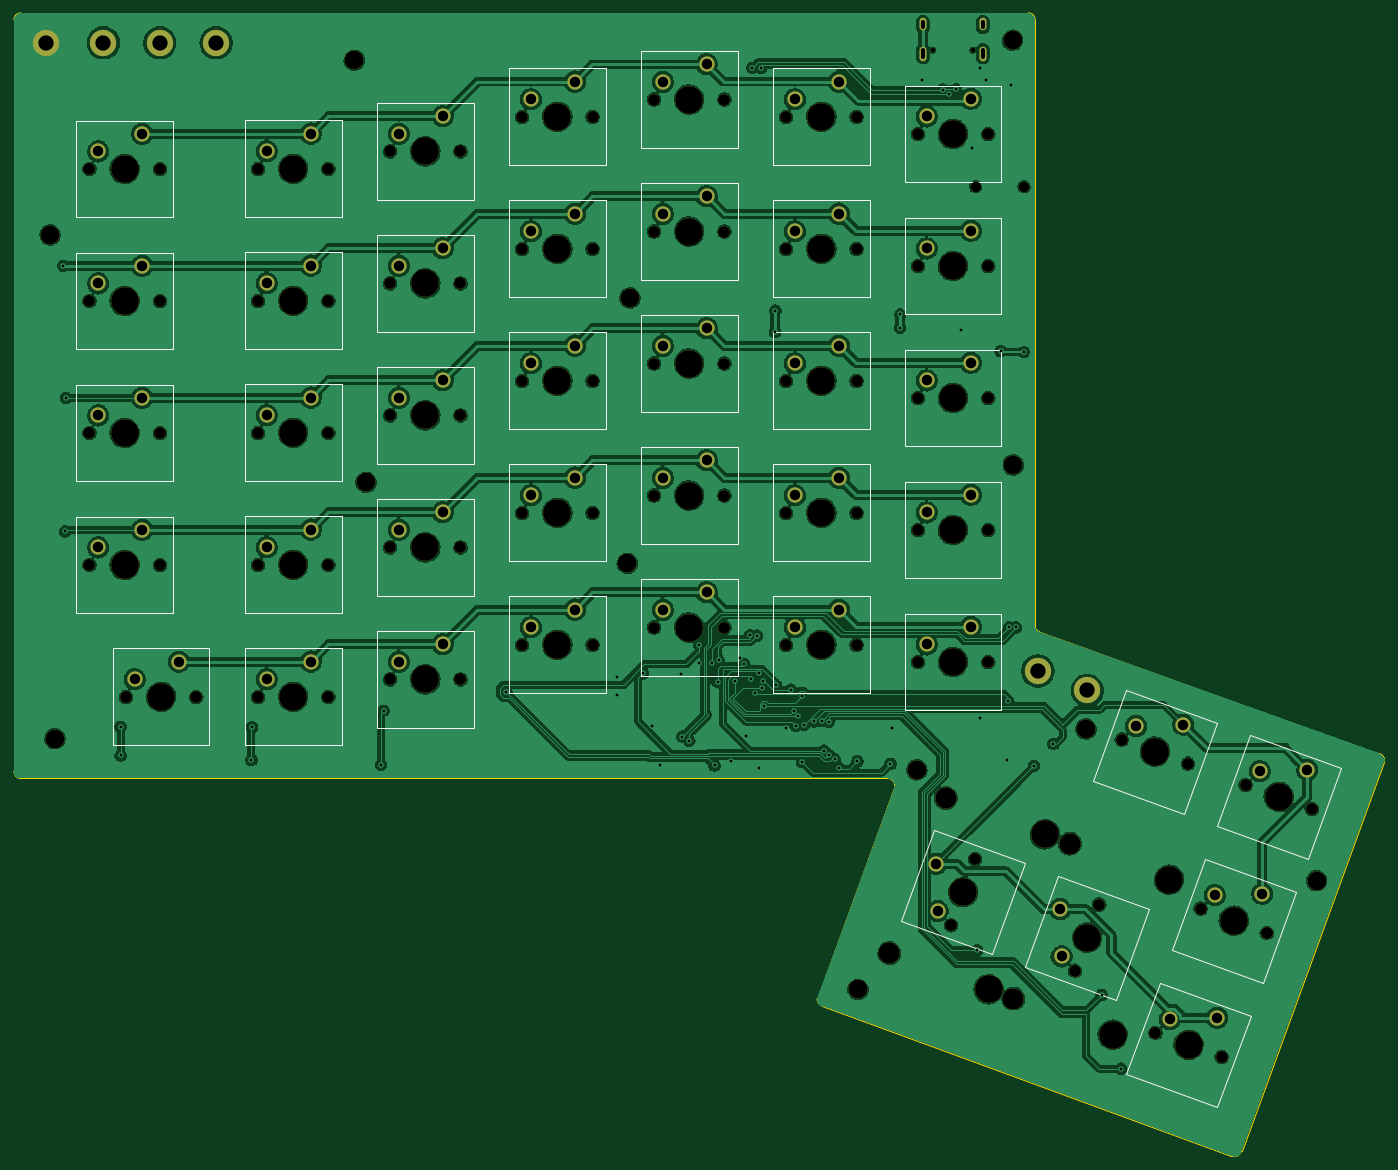
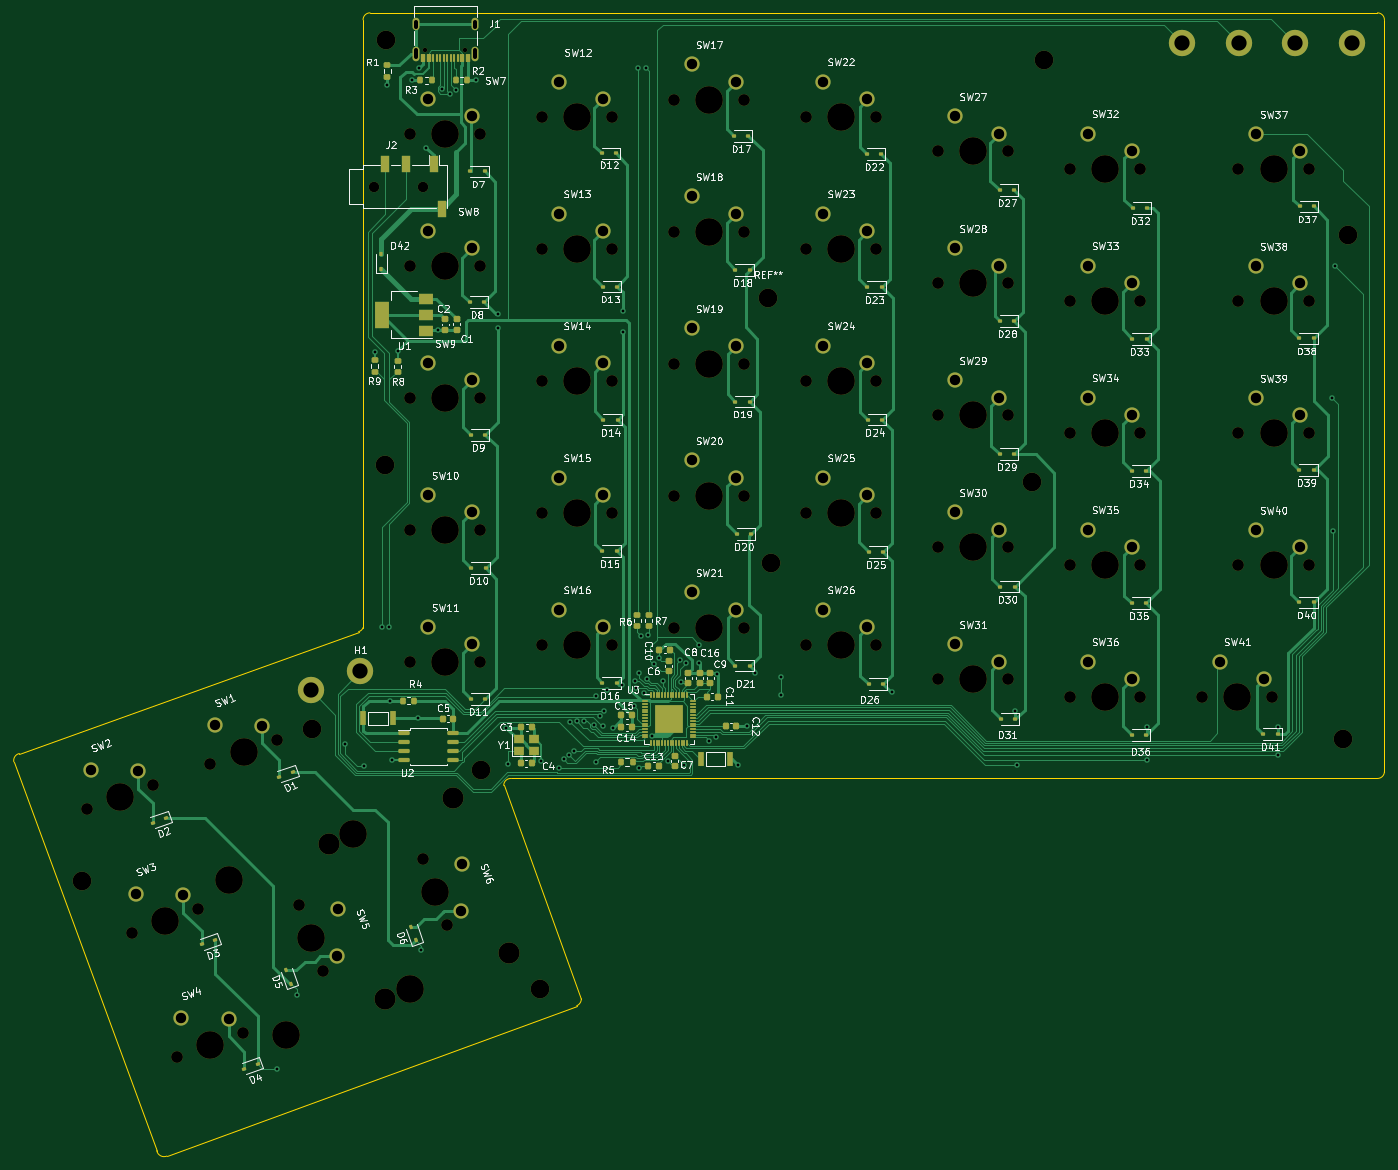
Circuit board: 11 layer files. Board 197.8 x 165.0 mm.
- bottom_copper: JasonSplitErgoKeyboard_Left-B_Cu.gbl (62933 bytes)
- bottom_mask: JasonSplitErgoKeyboard_Left-B_Mask.gbs (16451 bytes)
- paste: JasonSplitErgoKeyboard_Left-B_Paste.gbp (9274 bytes)
- bottom_silk: JasonSplitErgoKeyboard_Left-B_Silkscreen.gbo (233387 bytes)
- outline: JasonSplitErgoKeyboard_Left-Edge_Cuts.gm1 (1584 bytes)
- top_copper: JasonSplitErgoKeyboard_Left-F_Cu.gtl (499486 bytes)
- top_mask: JasonSplitErgoKeyboard_Left-F_Mask.gts (7786 bytes)
- paste: JasonSplitErgoKeyboard_Left-F_Paste.gtp (506 bytes)
- top_silk: JasonSplitErgoKeyboard_Left-F_Silkscreen.gto (16240 bytes)
- drill: JasonSplitErgoKeyboard_Left-NPTH.drl (2986 bytes)
- drill: JasonSplitErgoKeyboard_Left-PTH.drl (3392 bytes)

=== bottom_copper: JasonSplitErgoKeyboard_Left-B_Cu.gbl (62933 bytes, source omitted) ===
=== bottom_mask: JasonSplitErgoKeyboard_Left-B_Mask.gbs (16451 bytes, source omitted) ===
=== paste: JasonSplitErgoKeyboard_Left-B_Paste.gbp (9274 bytes, source omitted) ===
=== bottom_silk: JasonSplitErgoKeyboard_Left-B_Silkscreen.gbo (233387 bytes, source omitted) ===
=== outline: JasonSplitErgoKeyboard_Left-Edge_Cuts.gm1 ===
G04 #@! TF.GenerationSoftware,KiCad,Pcbnew,7.0.5*
G04 #@! TF.CreationDate,2025-01-08T15:51:09-05:00*
G04 #@! TF.ProjectId,JasonSplitErgoKeyboard_Left,4a61736f-6e53-4706-9c69-744572676f4b,rev?*
G04 #@! TF.SameCoordinates,Original*
G04 #@! TF.FileFunction,Profile,NP*
%FSLAX46Y46*%
G04 Gerber Fmt 4.6, Leading zero omitted, Abs format (unit mm)*
G04 Created by KiCad (PCBNEW 7.0.5) date 2025-01-08 15:51:09*
%MOMM*%
%LPD*%
G01*
G04 APERTURE LIST*
G04 #@! TA.AperFunction,Profile*
%ADD10C,0.100000*%
G04 #@! TD*
G04 APERTURE END LIST*
D10*
X220700067Y-196200000D02*
G75*
G03*
X221364739Y-197199998I1084433J-100D01*
G01*
X252199993Y-54907107D02*
G75*
G03*
X251200000Y-53907107I-999993J7D01*
G01*
X231900000Y-165400000D02*
G75*
G03*
X230900000Y-164400000I-1000000J0D01*
G01*
X280520000Y-218899999D02*
G75*
G03*
X281976117Y-218111223I400000J999999D01*
G01*
X220700000Y-196200000D02*
X231900000Y-165400000D01*
X280520000Y-218900000D02*
X221364739Y-197199998D01*
X302599998Y-162000000D02*
G75*
G03*
X301800000Y-160800002I-999998J200000D01*
G01*
X105800000Y-53907100D02*
G75*
G03*
X104800000Y-54907107I0J-1000000D01*
G01*
X252200000Y-54907107D02*
X252200001Y-142626238D01*
X104800000Y-163400000D02*
G75*
G03*
X105800000Y-164400000I1000000J0D01*
G01*
X230900000Y-164400000D02*
X105800000Y-164400000D01*
X104800000Y-54907107D02*
X104800000Y-163400000D01*
X281976117Y-218111223D02*
X302599999Y-162000000D01*
X252835779Y-143200000D02*
X301800000Y-160800001D01*
X105800000Y-53907107D02*
X251200000Y-53907107D01*
X252200002Y-142626238D02*
G75*
G03*
X252835779Y-143200000I799998J247338D01*
G01*
M02*

=== top_copper: JasonSplitErgoKeyboard_Left-F_Cu.gtl (499486 bytes, source omitted) ===
=== top_mask: JasonSplitErgoKeyboard_Left-F_Mask.gts (7786 bytes, source omitted) ===
=== paste: JasonSplitErgoKeyboard_Left-F_Paste.gtp ===
G04 #@! TF.GenerationSoftware,KiCad,Pcbnew,7.0.5*
G04 #@! TF.CreationDate,2025-01-08T15:51:09-05:00*
G04 #@! TF.ProjectId,JasonSplitErgoKeyboard_Left,4a61736f-6e53-4706-9c69-744572676f4b,rev?*
G04 #@! TF.SameCoordinates,Original*
G04 #@! TF.FileFunction,Paste,Top*
G04 #@! TF.FilePolarity,Positive*
%FSLAX46Y46*%
G04 Gerber Fmt 4.6, Leading zero omitted, Abs format (unit mm)*
G04 Created by KiCad (PCBNEW 7.0.5) date 2025-01-08 15:51:09*
%MOMM*%
%LPD*%
G01*
G04 APERTURE LIST*
G04 APERTURE END LIST*
M02*

=== top_silk: JasonSplitErgoKeyboard_Left-F_Silkscreen.gto (16240 bytes, source omitted) ===
=== drill: JasonSplitErgoKeyboard_Left-NPTH.drl ===
M48
; DRILL file {KiCad 7.0.5} date Wed Jan  8 15:51:51 2025
; FORMAT={-:-/ absolute / metric / decimal}
; #@! TF.CreationDate,2025-01-08T15:51:51-05:00
; #@! TF.GenerationSoftware,Kicad,Pcbnew,7.0.5
; #@! TF.FileFunction,NonPlated,1,2,NPTH
FMAT,2
METRIC
; #@! TA.AperFunction,NonPlated,NPTH,ComponentDrill
T1C0.650
; #@! TA.AperFunction,NonPlated,NPTH,ComponentDrill
T2C1.500
; #@! TA.AperFunction,NonPlated,NPTH,ComponentDrill
T3C1.700
; #@! TA.AperFunction,NonPlated,NPTH,ComponentDrill
T4C2.700
; #@! TA.AperFunction,NonPlated,NPTH,ComponentDrill
T5C3.050
; #@! TA.AperFunction,NonPlated,NPTH,ComponentDrill
T6C4.000
%
G90
G05
T1
X237.42Y-59.26
X243.2Y-59.26
T2
X243.58Y-78.98
X250.58Y-78.98
T3
X115.7Y-76.44
X115.7Y-95.49
X115.7Y-114.54
X115.7Y-133.59
X120.96Y-152.61
X125.86Y-76.44
X125.86Y-95.49
X125.86Y-114.54
X125.86Y-133.59
X131.12Y-152.61
X140.03Y-76.41
X140.03Y-95.46
X140.03Y-114.51
X140.03Y-133.56
X140.03Y-152.61
X150.19Y-76.41
X150.19Y-95.46
X150.19Y-114.51
X150.19Y-133.56
X150.19Y-152.61
X159.09Y-73.9
X159.09Y-92.95
X159.09Y-112.0
X159.09Y-131.05
X159.09Y-150.1
X169.25Y-73.9
X169.25Y-92.95
X169.25Y-112.0
X169.25Y-131.05
X169.25Y-150.1
X178.15Y-68.91
X178.15Y-87.96
X178.15Y-107.01
X178.15Y-126.06
X178.15Y-145.11
X188.31Y-68.91
X188.31Y-87.96
X188.31Y-107.01
X188.31Y-126.06
X188.31Y-145.11
X197.18Y-66.42
X197.18Y-85.47
X197.18Y-104.52
X197.18Y-123.57
X197.18Y-142.62
X207.34Y-66.42
X207.34Y-85.47
X207.34Y-104.52
X207.34Y-123.57
X207.34Y-142.62
X216.25Y-68.91
X216.25Y-87.96
X216.25Y-107.01
X216.25Y-126.06
X216.25Y-145.11
X226.41Y-68.91
X226.41Y-87.96
X226.41Y-107.01
X226.41Y-126.06
X226.41Y-145.11
X235.26Y-71.39
X235.26Y-90.44
X235.26Y-109.49
X235.26Y-128.54
X235.26Y-147.59
X240.052Y-185.592
X243.527Y-176.045
X245.42Y-71.39
X245.42Y-90.44
X245.42Y-109.49
X245.42Y-128.54
X245.42Y-147.59
X257.953Y-192.144
X261.427Y-182.596
X264.676Y-158.788
X269.546Y-201.093
X274.224Y-162.262
X276.066Y-183.183
X279.094Y-204.567
X282.56Y-165.31
X285.614Y-186.657
X292.107Y-168.785
T4
X110.02Y-85.95
X110.72Y-158.65
X153.92Y-60.75
X155.62Y-121.65
X193.32Y-133.35
X193.72Y-95.05
X226.62Y-194.85
X235.12Y-163.15
X248.92Y-57.85
X249.02Y-119.15
X259.52Y-157.25
X292.82Y-179.15
T5
X231.142Y-189.607
X239.282Y-167.242
X249.042Y-196.158
X257.182Y-173.794
T6
X120.78Y-76.44
X120.78Y-95.49
X120.78Y-114.54
X120.78Y-133.59
X126.04Y-152.61
X145.11Y-76.41
X145.11Y-95.46
X145.11Y-114.51
X145.11Y-133.56
X145.11Y-152.61
X164.17Y-73.9
X164.17Y-92.95
X164.17Y-112.0
X164.17Y-131.05
X164.17Y-150.1
X183.23Y-68.91
X183.23Y-87.96
X183.23Y-107.01
X183.23Y-126.06
X183.23Y-145.11
X202.26Y-66.42
X202.26Y-85.47
X202.26Y-104.52
X202.26Y-123.57
X202.26Y-142.62
X221.33Y-68.91
X221.33Y-87.96
X221.33Y-107.01
X221.33Y-126.06
X221.33Y-145.11
X240.34Y-71.39
X240.34Y-90.44
X240.34Y-109.49
X240.34Y-128.54
X240.34Y-147.59
X241.79Y-180.819
X245.463Y-194.819
X253.603Y-172.454
X259.69Y-187.37
X263.363Y-201.371
X269.45Y-160.525
X271.503Y-179.006
X274.32Y-202.83
X280.84Y-184.92
X287.334Y-167.047
T0
M30

=== drill: JasonSplitErgoKeyboard_Left-PTH.drl ===
M48
; DRILL file {KiCad 7.0.5} date Wed Jan  8 15:51:51 2025
; FORMAT={-:-/ absolute / metric / decimal}
; #@! TF.CreationDate,2025-01-08T15:51:51-05:00
; #@! TF.GenerationSoftware,Kicad,Pcbnew,7.0.5
; #@! TF.FileFunction,Plated,1,2,PTH
FMAT,2
METRIC
; #@! TA.AperFunction,Plated,PTH,ViaDrill
T1C0.400
; #@! TA.AperFunction,Plated,PTH,ComponentDrill
T2C0.600
; #@! TA.AperFunction,Plated,PTH,ComponentDrill
T3C1.500
; #@! TA.AperFunction,Plated,PTH,ComponentDrill
T4C2.200
%
G90
G05
T1
X111.92Y-90.41
X112.16Y-128.75
X112.33Y-109.48
X120.19Y-156.91
X120.2Y-161.064
X139.08Y-161.739
X139.13Y-156.99
X157.76Y-162.413
X158.14Y-154.59
X175.86Y-151.88
X191.89Y-149.73
X191.89Y-152.41
X195.58Y-149.22
X196.86Y-156.89
X198.1Y-162.45
X201.05Y-149.34
X201.26Y-158.344
X202.27Y-158.95
X203.67Y-145.1
X203.67Y-147.71
X205.55Y-147.68
X205.91Y-162.51
X206.365Y-150.48
X206.489Y-147.336
X208.262Y-161.818
X208.904Y-150.334
X209.53Y-146.99
X210.191Y-147.865
X210.488Y-158.32
X211.03Y-143.72
X211.233Y-149.984
X211.39Y-61.85
X211.69Y-152.08
X212.03Y-143.8
X212.32Y-149.214
X212.32Y-162.91
X212.59Y-61.86
X212.78Y-151.349
X212.891Y-150.356
X213.11Y-153.964
X214.67Y-99.96
X214.7Y-96.87
X214.762Y-150.933
X216.16Y-157.095
X216.93Y-151.56
X217.384Y-154.639
X217.61Y-156.76
X218.026Y-155.404
X218.55Y-152.425
X218.55Y-162.02
X218.83Y-156.65
X220.276Y-156.158
X221.38Y-156.132
X221.69Y-160.39
X222.378Y-156.191
X222.455Y-161.034
X223.249Y-161.64
X223.92Y-162.877
X226.535Y-161.896
X231.3Y-162.3
X231.5Y-157.065
X232.67Y-99.34
X232.72Y-97.41
X235.84Y-63.57
X238.825Y-64.99
X239.68Y-65.635
X240.76Y-64.95
X241.45Y-99.66
X243.07Y-73.38
X243.77Y-189.18
X244.17Y-61.91
X244.28Y-155.74
X245.1Y-63.62
X247.2Y-102.72
X248.07Y-161.69
X248.26Y-153.195
X248.43Y-142.59
X248.69Y-64.25
X249.43Y-142.59
X250.53Y-102.85
X252.0Y-162.576
X254.825Y-159.43
X261.78Y-195.63
X264.6Y-206.27
T3
X116.97Y-73.9
X116.97Y-92.95
X116.97Y-112.0
X116.97Y-131.05
X122.23Y-150.07
X123.32Y-71.36
X123.32Y-90.41
X123.32Y-109.46
X123.32Y-128.51
X128.58Y-147.53
X141.3Y-73.87
X141.3Y-92.92
X141.3Y-111.97
X141.3Y-131.02
X141.3Y-150.07
X147.65Y-71.33
X147.65Y-90.38
X147.65Y-109.43
X147.65Y-128.48
X147.65Y-147.53
X160.36Y-71.36
X160.36Y-90.41
X160.36Y-109.46
X160.36Y-128.51
X160.36Y-147.56
X166.71Y-68.82
X166.71Y-87.87
X166.71Y-106.92
X166.71Y-125.97
X166.71Y-145.02
X179.42Y-66.37
X179.42Y-85.42
X179.42Y-104.47
X179.42Y-123.52
X179.42Y-142.57
X185.77Y-63.83
X185.77Y-82.88
X185.77Y-101.93
X185.77Y-120.98
X185.77Y-140.03
X198.45Y-63.88
X198.45Y-82.93
X198.45Y-101.98
X198.45Y-121.03
X198.45Y-140.08
X204.8Y-61.34
X204.8Y-80.39
X204.8Y-99.44
X204.8Y-118.49
X204.8Y-137.54
X217.52Y-66.37
X217.52Y-85.42
X217.52Y-104.47
X217.52Y-123.52
X217.52Y-142.57
X223.87Y-63.83
X223.87Y-82.88
X223.87Y-101.93
X223.87Y-120.98
X223.87Y-140.03
X236.53Y-68.85
X236.53Y-87.9
X236.53Y-106.95
X236.53Y-126.0
X236.53Y-145.05
X237.885Y-176.694
X238.1Y-183.53
X242.88Y-66.31
X242.88Y-85.36
X242.88Y-104.41
X242.88Y-123.46
X242.88Y-142.51
X255.785Y-183.246
X256.0Y-190.081
X266.739Y-156.835
X271.609Y-199.14
X273.574Y-156.62
X278.129Y-181.23
X278.444Y-198.925
X284.622Y-163.358
X284.964Y-181.015
X291.458Y-163.143
T4
X109.48Y-58.19
X117.716Y-58.228
X125.844Y-58.228
X133.972Y-58.228
X252.59Y-148.906
X259.702Y-151.7
T2
X235.99Y-55.18G85X235.99Y-55.98
G05
X235.99Y-59.23G85X235.99Y-60.33
G05
X244.63Y-55.18G85X244.63Y-55.98
G05
X244.63Y-59.23G85X244.63Y-60.33
G05
T0
M30

